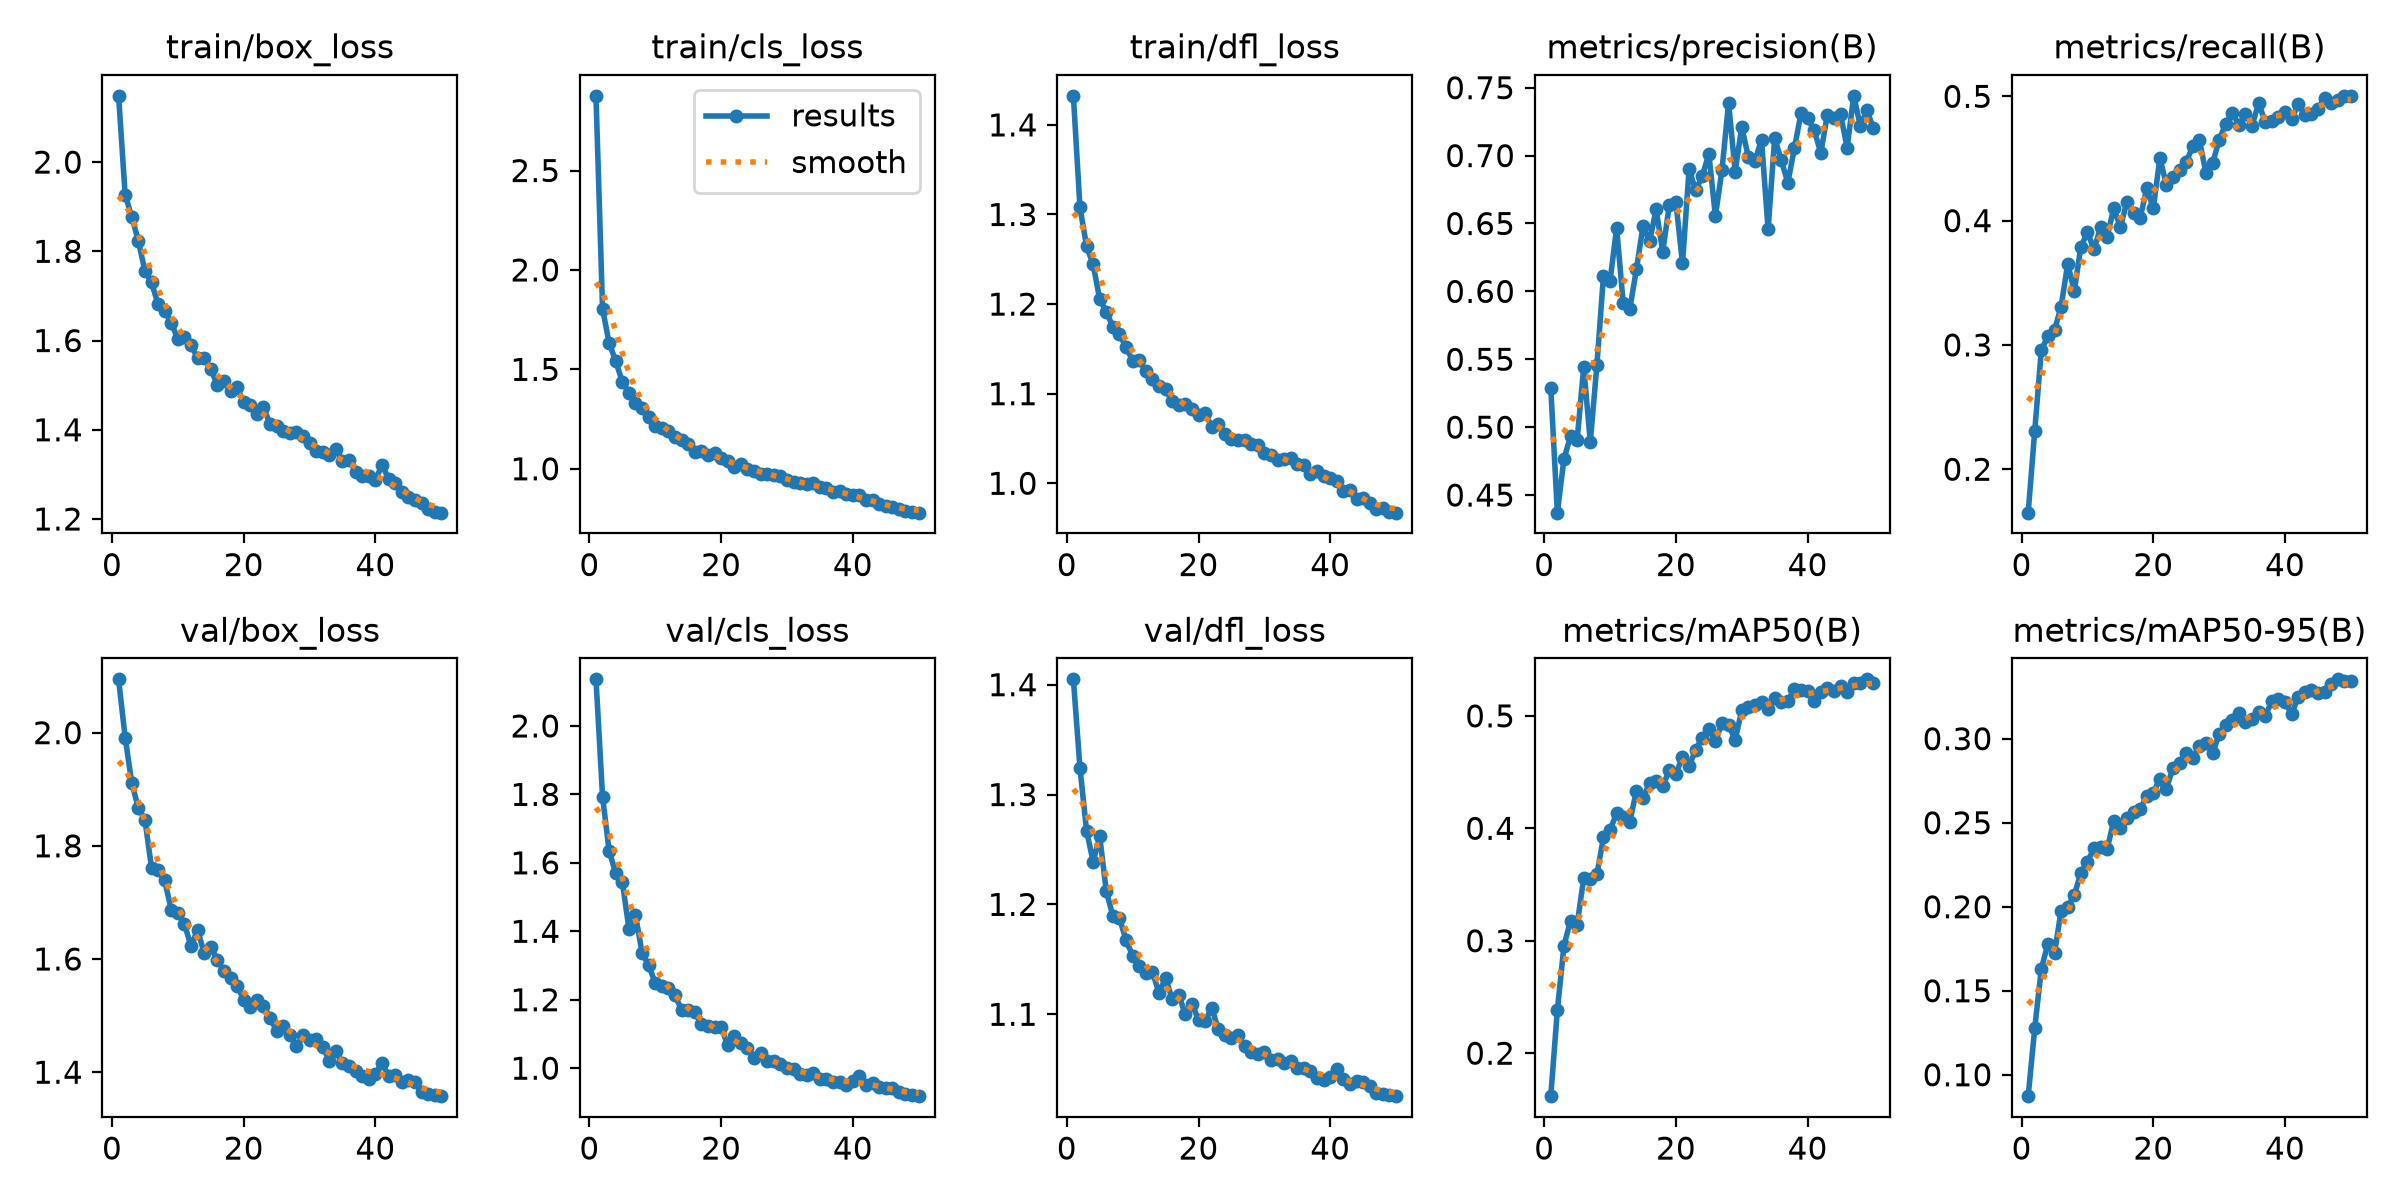

The data file committed next to this chart (first rows):
epoch, time, train/box_loss, train/cls_loss, train/dfl_loss, metrics/precision(B), metrics/recall(B), metrics/mAP50(B), metrics/mAP50-95(B), val/box_loss, val/cls_loss, val/dfl_loss, lr/pg0, lr/pg1, lr/pg2
1, 30.2, 2.148, 2.876, 1.432, 0.5287, 0.1651, 0.1618, 0.08726, 2.094, 2.136, 1.405, 0.0002759, 0.0002759, 0.0002759
2, 56.83, 1.927, 1.804, 1.308, 0.437, 0.2311, 0.2383, 0.128, 1.991, 1.793, 1.324, 0.0005426, 0.0005426, 0.0005426
3, 83.37, 1.877, 1.632, 1.265, 0.4765, 0.296, 0.2955, 0.1631, 1.911, 1.634, 1.267, 0.0007984, 0.0007984, 0.0007984
4, 109.8, 1.823, 1.542, 1.244, 0.4934, 0.3068, 0.3178, 0.1781, 1.867, 1.57, 1.239, 0.0007835, 0.0007835, 0.0007835
5, 136.2, 1.756, 1.437, 1.205, 0.4903, 0.3117, 0.3143, 0.1724, 1.846, 1.544, 1.262, 0.000767, 0.000767, 0.000767
6, 162.6, 1.73, 1.384, 1.192, 0.5444, 0.3309, 0.3555, 0.1977, 1.761, 1.408, 1.212, 0.0007505, 0.0007505, 0.0007505
7, 189, 1.681, 1.329, 1.174, 0.4891, 0.3652, 0.3552, 0.2001, 1.757, 1.447, 1.19, 0.000734, 0.000734, 0.000734
8, 215.4, 1.666, 1.305, 1.166, 0.5455, 0.3434, 0.359, 0.2068, 1.739, 1.337, 1.187, 0.0007175, 0.0007175, 0.0007175
9, 241.8, 1.64, 1.258, 1.152, 0.6113, 0.379, 0.392, 0.2202, 1.687, 1.3, 1.167, 0.0007011, 0.0007011, 0.0007011
10, 268.2, 1.603, 1.215, 1.137, 0.6077, 0.3905, 0.3981, 0.2267, 1.682, 1.249, 1.153, 0.0006846, 0.0006846, 0.0006846
11, 294.7, 1.608, 1.207, 1.138, 0.6468, 0.3768, 0.4138, 0.2349, 1.662, 1.24, 1.144, 0.0006681, 0.0006681, 0.0006681
12, 321, 1.59, 1.192, 1.125, 0.5912, 0.3947, 0.4101, 0.2354, 1.622, 1.234, 1.138, 0.0006516, 0.0006516, 0.0006516
13, 347.5, 1.56, 1.159, 1.117, 0.5871, 0.3872, 0.4057, 0.2345, 1.652, 1.213, 1.139, 0.0006351, 0.0006351, 0.0006351
14, 373.9, 1.56, 1.144, 1.108, 0.6162, 0.4101, 0.4333, 0.2512, 1.61, 1.17, 1.119, 0.0006186, 0.0006186, 0.0006186
15, 400.1, 1.536, 1.125, 1.105, 0.6479, 0.3947, 0.4266, 0.2467, 1.622, 1.171, 1.133, 0.0006021, 0.0006021, 0.0006021
16, 426.5, 1.501, 1.086, 1.092, 0.6368, 0.4153, 0.4405, 0.2527, 1.598, 1.165, 1.114, 0.0005856, 0.0005856, 0.0005856
17, 452.9, 1.51, 1.088, 1.088, 0.6604, 0.4064, 0.4422, 0.2561, 1.579, 1.128, 1.118, 0.0005691, 0.0005691, 0.0005691
18, 479.3, 1.488, 1.069, 1.089, 0.6292, 0.4019, 0.4373, 0.2581, 1.567, 1.124, 1.1, 0.0005526, 0.0005526, 0.0005526
19, 505.9, 1.495, 1.08, 1.083, 0.6637, 0.4259, 0.452, 0.2658, 1.553, 1.12, 1.11, 0.0005361, 0.0005361, 0.0005361
20, 532.4, 1.462, 1.053, 1.076, 0.6657, 0.4101, 0.4481, 0.2678, 1.527, 1.12, 1.095, 0.0005196, 0.0005196, 0.0005196
21, 558.8, 1.455, 1.04, 1.079, 0.6206, 0.4501, 0.4638, 0.2762, 1.515, 1.067, 1.094, 0.0005031, 0.0005031, 0.0005031
22, 585.2, 1.436, 1.01, 1.063, 0.69, 0.4288, 0.4555, 0.2703, 1.527, 1.094, 1.106, 0.0004866, 0.0004866, 0.0004866
23, 611.6, 1.451, 1.024, 1.066, 0.6745, 0.4347, 0.4696, 0.2829, 1.517, 1.072, 1.087, 0.0004701, 0.0004701, 0.0004701
24, 638, 1.413, 0.9975, 1.055, 0.6847, 0.4406, 0.4807, 0.2856, 1.496, 1.059, 1.081, 0.0004537, 0.0004537, 0.0004537
25, 664.4, 1.408, 0.9886, 1.049, 0.7014, 0.4474, 0.4884, 0.2915, 1.474, 1.03, 1.078, 0.0004372, 0.0004372, 0.0004372
26, 690.7, 1.398, 0.9758, 1.049, 0.6555, 0.4598, 0.4776, 0.2888, 1.481, 1.044, 1.081, 0.0004207, 0.0004207, 0.0004207
27, 717.1, 1.393, 0.9759, 1.049, 0.6895, 0.4652, 0.4936, 0.2956, 1.466, 1.02, 1.071, 0.0004042, 0.0004042, 0.0004042
28, 743.4, 1.396, 0.9671, 1.044, 0.7388, 0.4381, 0.4918, 0.2973, 1.446, 1.02, 1.065, 0.0003877, 0.0003877, 0.0003877
29, 769.7, 1.385, 0.9634, 1.042, 0.6883, 0.4462, 0.4785, 0.2913, 1.465, 1.011, 1.063, 0.0003712, 0.0003712, 0.0003712
30, 795.9, 1.37, 0.9458, 1.034, 0.7211, 0.465, 0.5051, 0.3026, 1.458, 1.001, 1.066, 0.0003547, 0.0003547, 0.0003547
31, 822.2, 1.352, 0.9346, 1.032, 0.6987, 0.4781, 0.5076, 0.3079, 1.459, 0.998, 1.058, 0.0003382, 0.0003382, 0.0003382
32, 848.5, 1.35, 0.9297, 1.026, 0.6962, 0.4869, 0.5099, 0.3114, 1.445, 0.9835, 1.06, 0.0003217, 0.0003217, 0.0003217
33, 874.9, 1.344, 0.9226, 1.027, 0.7117, 0.4767, 0.5125, 0.3156, 1.42, 0.9811, 1.056, 0.0003052, 0.0003052, 0.0003052
34, 901.2, 1.356, 0.9297, 1.028, 0.6456, 0.4856, 0.5064, 0.31, 1.438, 0.9871, 1.057, 0.0002887, 0.0002887, 0.0002887
35, 927.5, 1.331, 0.9082, 1.022, 0.713, 0.4765, 0.5159, 0.3119, 1.416, 0.9691, 1.051, 0.0002722, 0.0002722, 0.0002722
36, 953.8, 1.333, 0.9055, 1.021, 0.6966, 0.4945, 0.5121, 0.3157, 1.411, 0.9679, 1.051, 0.0002557, 0.0002557, 0.0002557
37, 980.1, 1.306, 0.8847, 1.011, 0.68, 0.4793, 0.5129, 0.3137, 1.403, 0.9591, 1.048, 0.0002392, 0.0002392, 0.0002392
38, 1006, 1.297, 0.8874, 1.014, 0.7057, 0.48, 0.5242, 0.3222, 1.393, 0.9586, 1.042, 0.0002227, 0.0002227, 0.0002227
39, 1033, 1.296, 0.8748, 1.008, 0.7312, 0.483, 0.5227, 0.3237, 1.387, 0.9513, 1.04, 0.0002063, 0.0002063, 0.0002063
40, 1059, 1.287, 0.8659, 1.006, 0.7273, 0.4873, 0.5223, 0.3217, 1.397, 0.9618, 1.043, 0.0001898, 0.0001898, 0.0001898
41, 1086, 1.322, 0.8683, 1.003, 0.7186, 0.4815, 0.5136, 0.3146, 1.417, 0.9777, 1.05, 0.0001733, 0.0001733, 0.0001733
42, 1111, 1.291, 0.843, 0.9909, 0.7019, 0.494, 0.521, 0.3249, 1.393, 0.9512, 1.041, 0.0001568, 0.0001568, 0.0001568
43, 1137, 1.28, 0.8418, 0.9929, 0.7301, 0.4849, 0.525, 0.3275, 1.395, 0.9573, 1.036, 0.0001403, 0.0001403, 0.0001403
44, 1162, 1.261, 0.8233, 0.9829, 0.728, 0.4861, 0.5219, 0.3291, 1.383, 0.9445, 1.039, 0.0001238, 0.0001238, 0.0001238
45, 1188, 1.249, 0.8128, 0.9832, 0.7305, 0.4896, 0.5264, 0.3271, 1.387, 0.9419, 1.038, 0.0001073, 0.0001073, 0.0001073
46, 1213, 1.242, 0.807, 0.9778, 0.7059, 0.499, 0.5214, 0.3278, 1.382, 0.9422, 1.035, 9.0797e-05, 9.0797e-05, 9.0797e-05
47, 1239, 1.236, 0.7982, 0.9714, 0.744, 0.4949, 0.529, 0.3325, 1.364, 0.9312, 1.029, 7.43036e-05, 7.43036e-05, 7.43036e-05
48, 1264, 1.221, 0.7887, 0.9721, 0.722, 0.4972, 0.5294, 0.3353, 1.362, 0.9252, 1.028, 5.78102e-05, 5.78102e-05, 5.78102e-05
49, 1290, 1.217, 0.7847, 0.9685, 0.7334, 0.5004, 0.5325, 0.3344, 1.36, 0.9211, 1.027, 4.13168e-05, 4.13168e-05, 4.13168e-05
50, 1315, 1.214, 0.7793, 0.9672, 0.7201, 0.5003, 0.5292, 0.3341, 1.358, 0.9182, 1.025, 2.48234e-05, 2.48234e-05, 2.48234e-05
